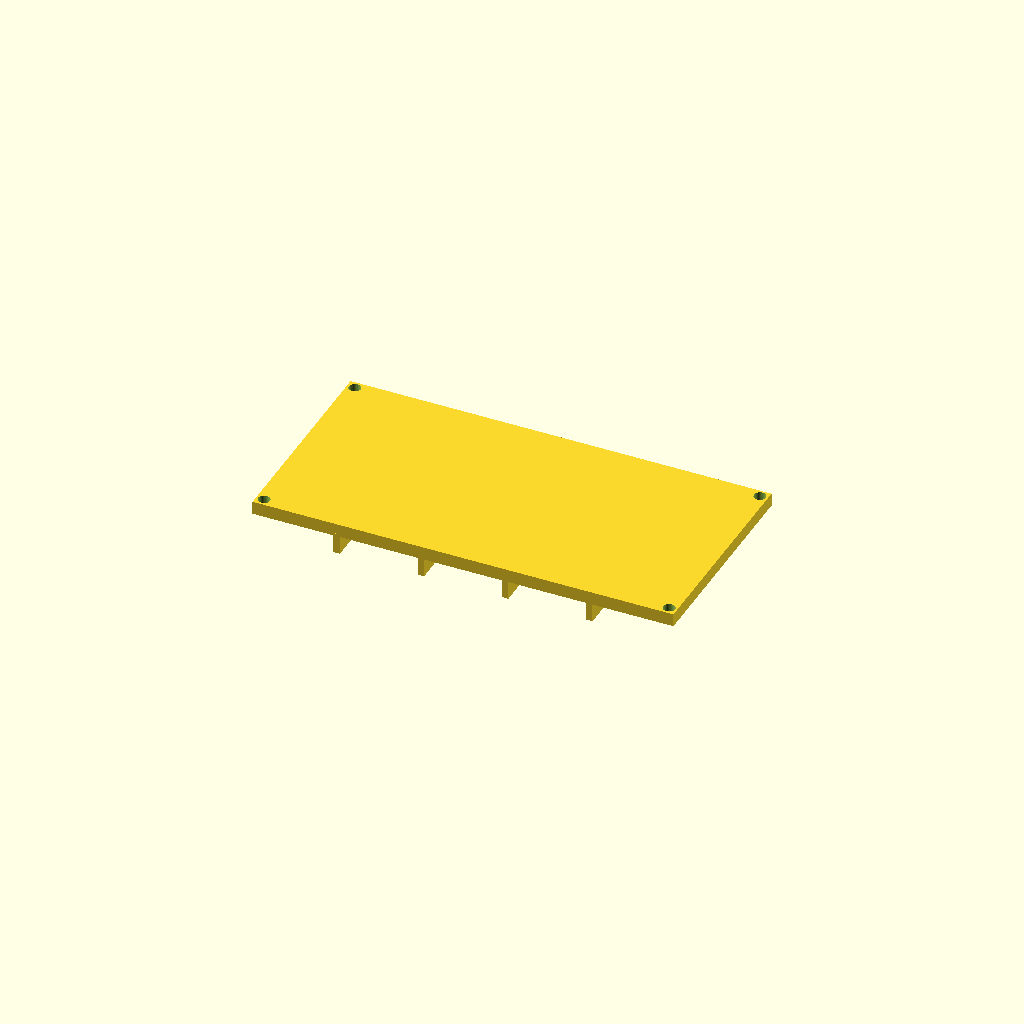
Cell 1: the model at its default parameters.
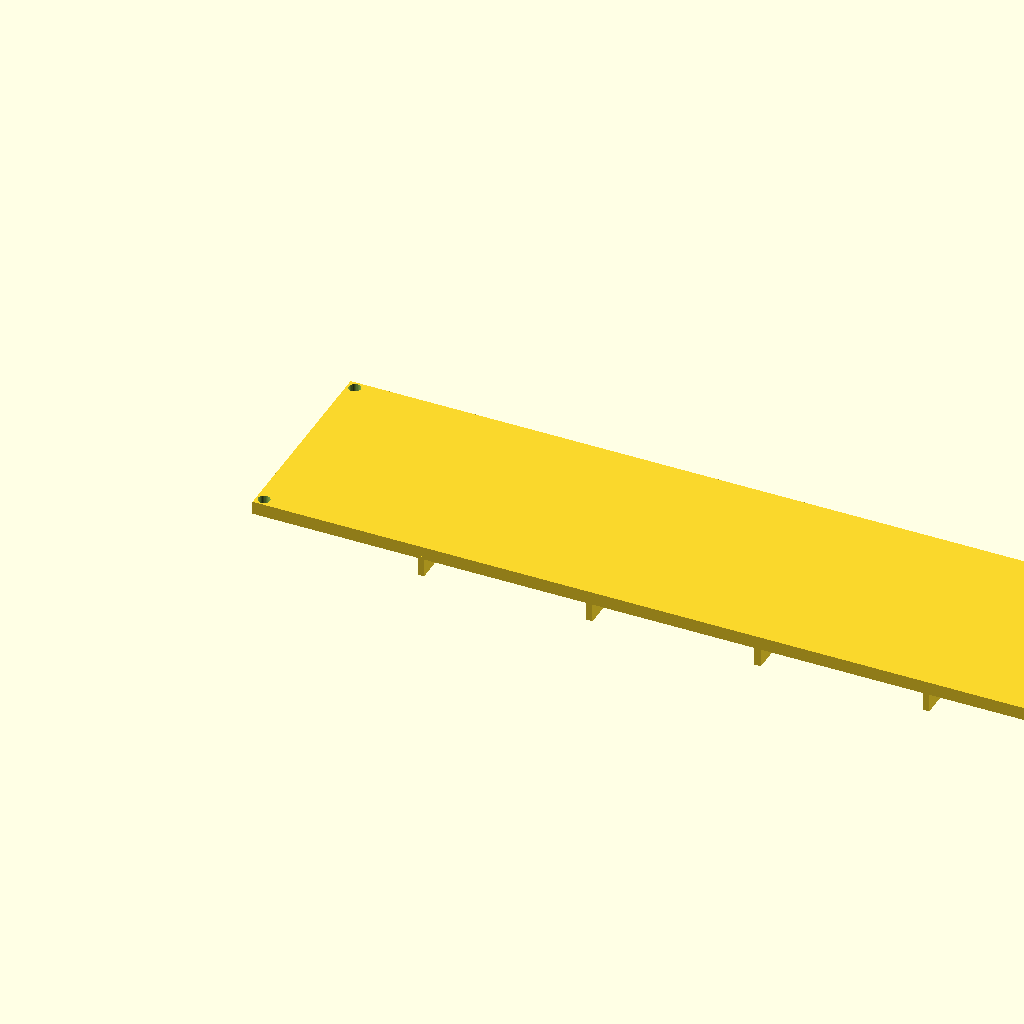
Cell 2 — length set to 320, the other parameters unchanged.
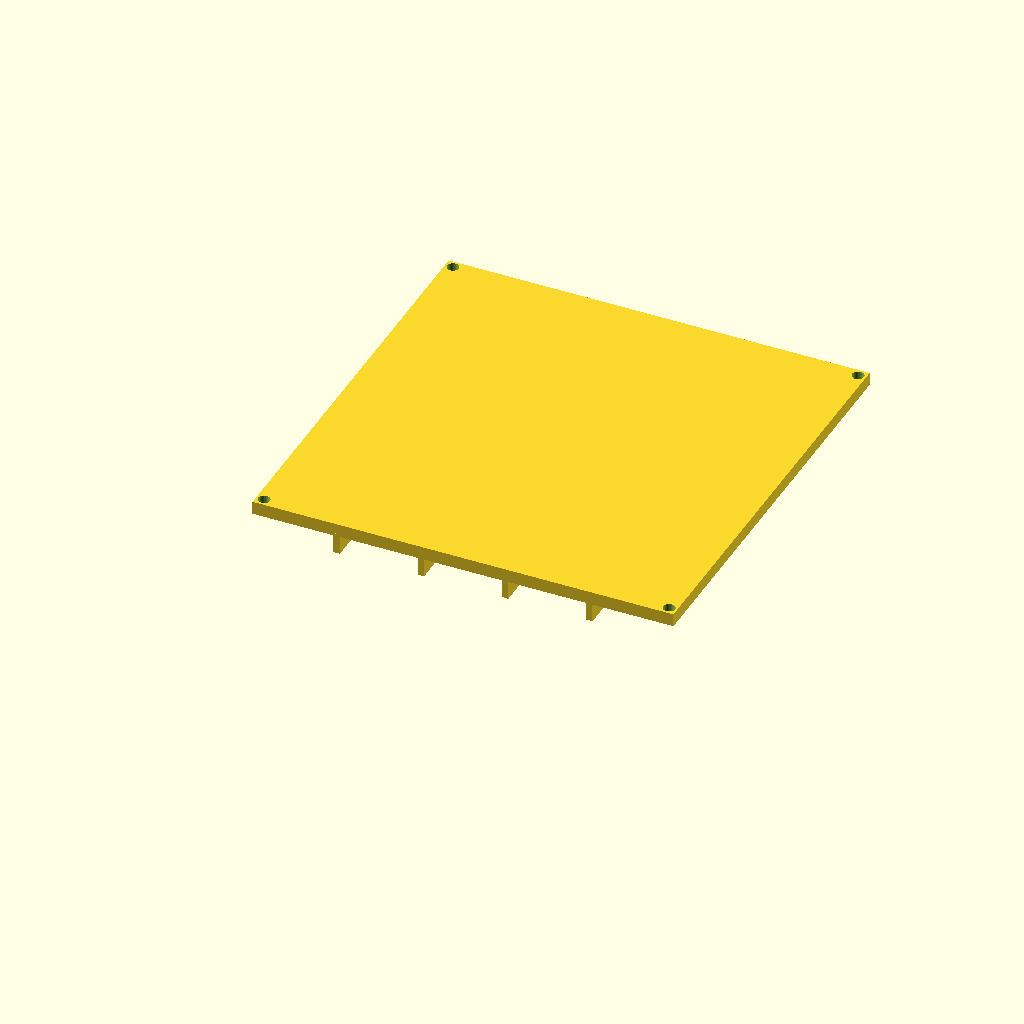
Cell 3: the same model with width = 160.
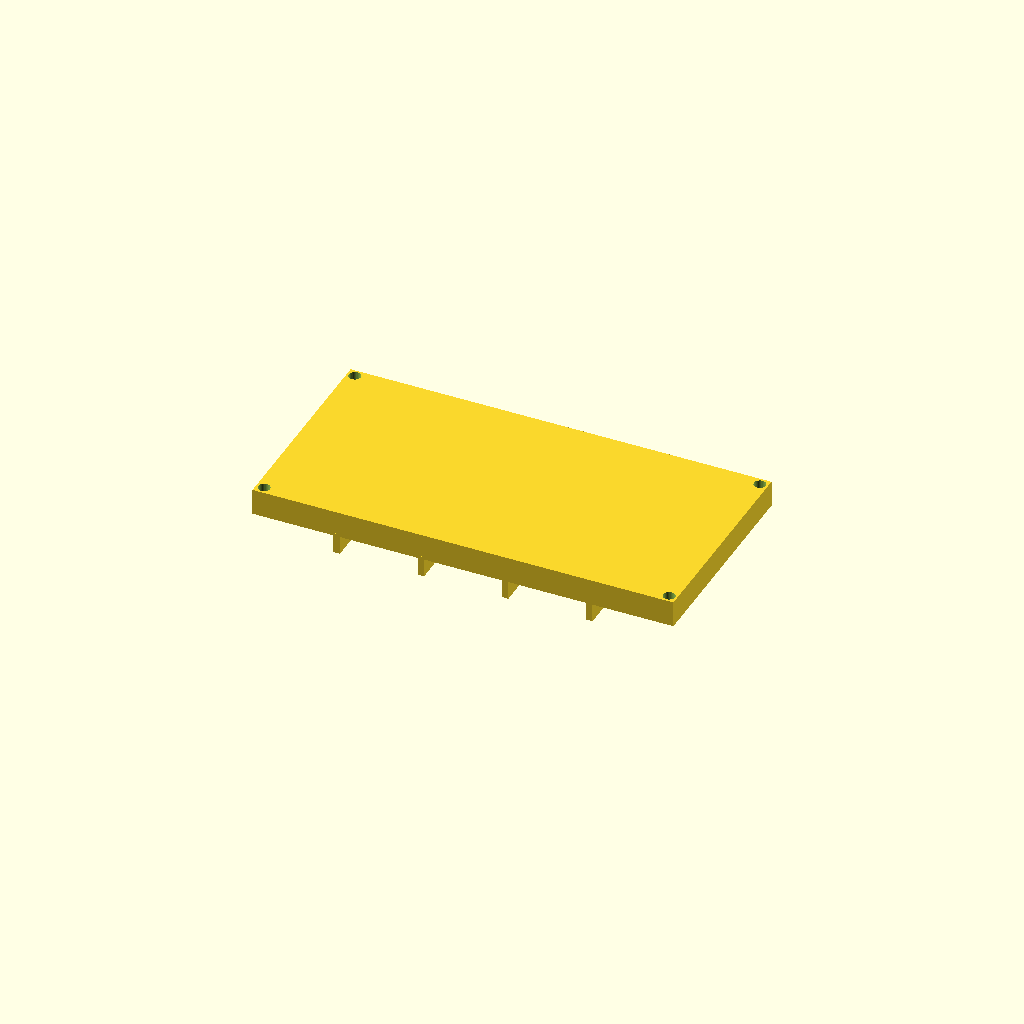
Cell 4: the same model with plate_t = 10.
One fixed orthographic camera (rotation 55°, 0°, 25°; colour scheme Cornfield) for every cell.
OpenSCAD source file optional_data/data/gen2/lids/part_0014.scad:
$fn = 32;

// ----------------------------------------------------------------------
// Enclosure lid: 160 x 80 x 5 mm, 4 bolt holes
// ----------------------------------------------------------------------

// --- parameters (mm) ---
length = 160;             // lid length, X
width = 80;               // lid width, Y
plate_t = 5;              // lid plate thickness
bolt_d = 4.5;             // bolt clearance
boss_lip = 3;             // bolt hole inset from the corner
sink = 1;                 // overlap of the lip and ribs into the plate
rib_n = 4;                // stiffening ribs
rib_t = 2.5;              // rib thickness
rib_h = 8;                // rib height below the plate

module plate() {
  cube([length, width, plate_t]);
  /* stiffening ribs under the plate */
  for (i = [1 : rib_n]) translate([length * i / (rib_n + 1) - rib_t / 2, 0, -rib_h + sink]) cube([rib_t, width - 2 * 0, rib_h]);
}

difference() {
  plate();
  /* bolt pattern matching the corner bosses */
  for (sx = [0, 1]) for (sy = [0, 1])
    translate([sx * (length - 2 * boss_lip) + boss_lip, sy * (width - 2 * boss_lip) + boss_lip, -0 - 1])
      cylinder(h = plate_t + 0 + 2, d = bolt_d);
}
Customizer parameters (derived from the source; name, type, default, range or options):
length: number, default 160
width: number, default 80
plate_t: number, default 5
bolt_d: number, default 4.5
boss_lip: number, default 3
sink: number, default 1
rib_n: number, default 4
rib_t: number, default 2.5
rib_h: number, default 8
